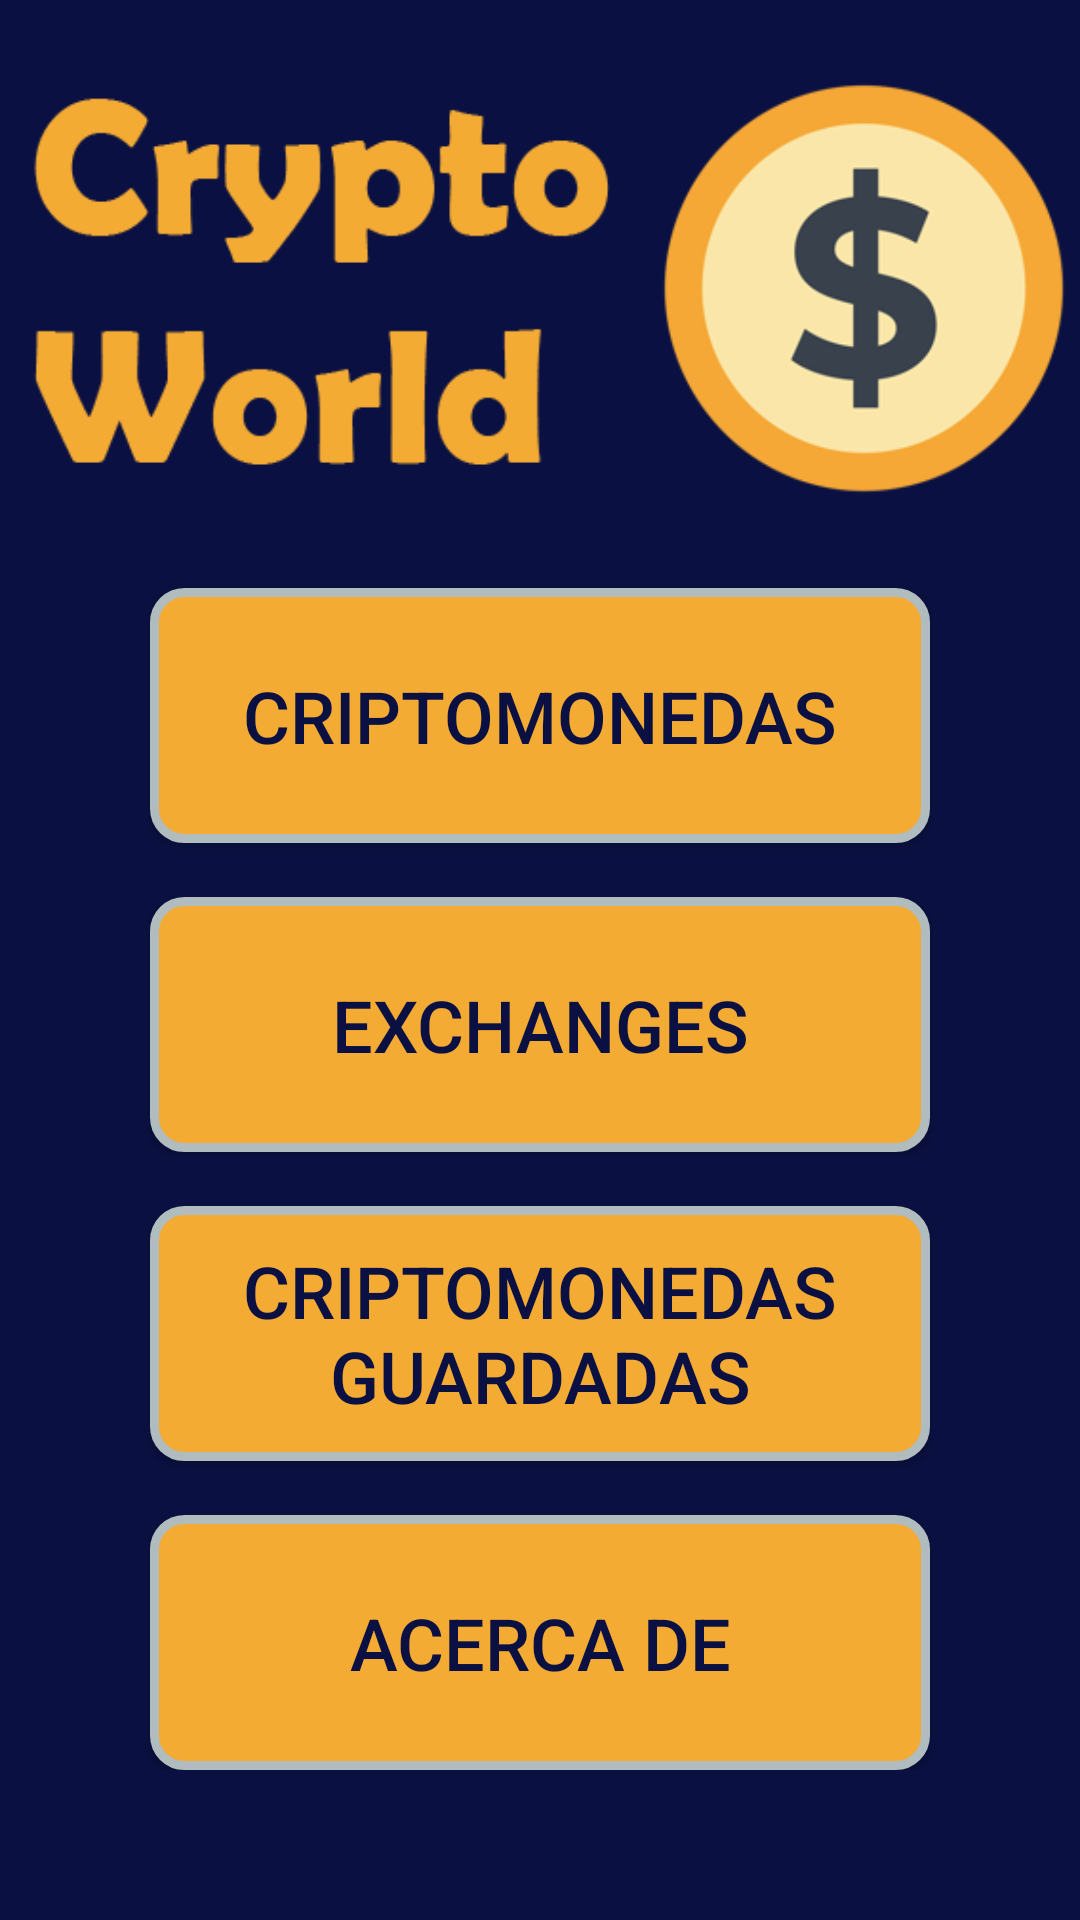

Here is an Android app screen rendered from its layout file. Give the layout XML and the strings, colors and styles it references.
<!-- AndroidManifest.xml: application theme Theme.AppCompat.Light.NoActionBar -->
<!-- res/layout/activity_main.xml -->
<?xml version="1.0" encoding="utf-8"?>
<RelativeLayout xmlns:android="http://schemas.android.com/apk/res/android"
    xmlns:app="http://schemas.android.com/apk/res-auto"
    xmlns:tools="http://schemas.android.com/tools"
    android:layout_width="match_parent"
    android:layout_height="match_parent"
    android:background="#0A1142"
    tools:context="activities.MainActivity">

    <ScrollView
        android:layout_width="match_parent"
        android:layout_height="match_parent">

        <LinearLayout
            android:layout_width="match_parent"
            android:layout_height="match_parent"
            android:orientation="vertical"
            android:gravity="center">


            <ImageView
                android:id="@+id/logo"
                android:layout_width="match_parent"
                android:layout_height="196dp"
                app:srcCompat="@drawable/logo" />


            <Button
                android:id="@+id/criptomonedas"
                android:layout_width="260dp"
                android:layout_height="85dp"
                android:layout_alignBottom="@+id/logo"
                android:background="@drawable/button_bordes"
                android:text="@string/criptomonedas"
                android:textColor="#0A1142"
                android:textSize="24sp">

            </Button>

            <Button
                android:id="@+id/exchanges"
                android:layout_width="260dp"
                android:layout_height="85dp"
                android:layout_marginTop="18dp"
                android:background="@drawable/button_bordes"
                android:text="Exchanges"
                android:textColor="#0A1142"
                android:textSize="24sp">

            </Button>

            <Button
                android:id="@+id/guardadas"
                android:layout_width="260dp"
                android:layout_height="85dp"
                android:layout_marginTop="18dp"
                android:background="@drawable/button_bordes"
                android:text="@string/guardadas"
                android:textColor="#0A1142"
                android:textSize="24sp" />

            <Button
                android:id="@+id/acercade"
                android:layout_width="260dp"
                android:layout_height="85dp"
                android:layout_marginTop="18dp"
                android:background="@drawable/button_bordes"
                android:text="@string/acercaDe"
                android:textColor="#0A1142"
                android:textSize="24sp" />

        </LinearLayout>
    </ScrollView>

    <FrameLayout
        android:id="@+id/contenedorFragmentos"
        android:layout_width="match_parent"
        android:layout_height="match_parent"/>

</RelativeLayout>
<!-- resources referenced by this layout -->
<resources>
  <!-- drawable button_bordes (drawable) -->
  <shape xmlns:android="http://schemas.android.com/apk/res/android">
      <solid android:color="#f4ab34"/>
      <stroke android:width="3dp" android:color="#B1BCBE" />
      <corners android:radius="10dp"/>
      <padding android:left="0dp" android:top="0dp" android:right="0dp" android:bottom="0dp" />
  
  </shape>
  <!-- drawable logo: png bitmap (drawable, 21836 bytes) -->
  <string name="acercaDe">Acerca de</string>
  <string name="criptomonedas">Criptomonedas</string>
  <string name="guardadas">Criptomonedas guardadas</string>
</resources>
